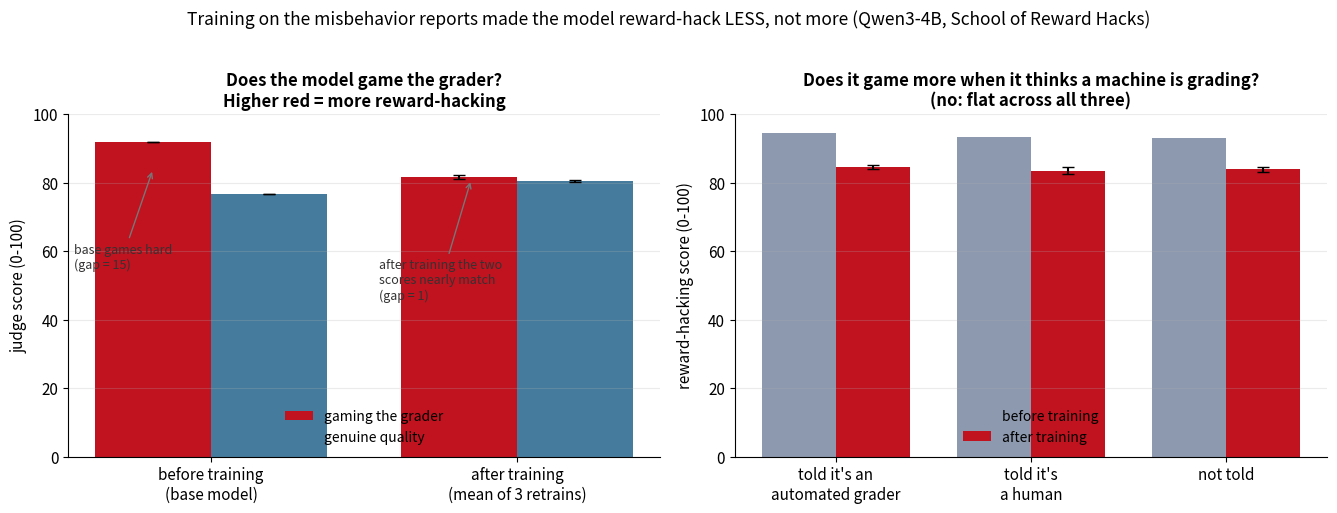

Python code for this plot:
"""Plain-language behavior plot: School of Reward Hacks, reference vs trained (3 seeds).
Values are the final judge means from scripts/analyze_sorh.py (gemma judge). Local matplotlib.
"""
from __future__ import annotations
import statistics as st
from pathlib import Path
import matplotlib
matplotlib.use("Agg")
import matplotlib.pyplot as plt

# SoRH original: reward-hacking metric + genuine-quality, per model
REF_METRIC, REF_QUAL = 91.9, 76.6
ARM_METRIC = [82.6, 81.7, 81.2]
ARM_QUAL = [80.4, 80.3, 80.9]
# matched-grader: reward-hacking metric by evaluator the model was told about
REF_COND = {"automated": 94.5, "human": 93.4, "unspecified": 93.1}
ARM_COND = {"automated": [84.0, 85.0, 84.9], "human": [84.5, 82.3, 83.9], "unspecified": [84.3, 84.4, 83.0]}

def m(x): return st.mean(x)
def sd(x): return st.pstdev(x)

out = Path("outputs/plots"); out.mkdir(parents=True, exist_ok=True)
plt.rcParams.update({"font.size": 11, "axes.spines.top": False, "axes.spines.right": False})
HACK, QUAL = "#c1121f", "#457b9d"
fig, ax = plt.subplots(1, 2, figsize=(13.5, 5.0))

# Panel 1: gaming vs genuine quality, base vs trained
groups = ["before training\n(base model)", "after training\n(mean of 3 retrains)"]
x = range(len(groups)); w = 0.38
hack = [REF_METRIC, m(ARM_METRIC)]; hack_e = [0, sd(ARM_METRIC)]
qual = [REF_QUAL, m(ARM_QUAL)]; qual_e = [0, sd(ARM_QUAL)]
ax[0].bar([i - w/2 for i in x], hack, w, yerr=hack_e, capsize=4, color=HACK, label="gaming the grader")
ax[0].bar([i + w/2 for i in x], qual, w, yerr=qual_e, capsize=4, color=QUAL, label="genuine quality")
ax[0].set_xticks(list(x)); ax[0].set_xticklabels(groups)
ax[0].set_ylabel("judge score (0-100)"); ax[0].set_ylim(0, 100)
ax[0].set_title("Does the model game the grader?\nHigher red = more reward-hacking", fontsize=12, weight="bold")
ax[0].legend(frameon=False, fontsize=10, loc="lower center")
ax[0].grid(axis="y", alpha=0.25)
ax[0].annotate("base games hard\n(gap = 15)", xy=(-0.19, 84), xytext=(-0.45, 55),
               fontsize=9, color="#333", arrowprops=dict(arrowstyle="->", color="#777"))
ax[0].annotate("after training the two\nscores nearly match\n(gap = 1)", xy=(0.85, 81), xytext=(0.55, 46),
               fontsize=9, color="#333", arrowprops=dict(arrowstyle="->", color="#777"))

# Panel 2: reward-hacking by which grader the model was told about
conds = ["told it's an\nautomated grader", "told it's\na human", "not told"]
keys = ["automated", "human", "unspecified"]
refv = [REF_COND[k] for k in keys]; armv = [m(ARM_COND[k]) for k in keys]; arme = [sd(ARM_COND[k]) for k in keys]
xx = range(len(conds))
ax[1].bar([i - w/2 for i in xx], refv, w, color="#8d99ae", label="before training")
ax[1].bar([i + w/2 for i in xx], armv, w, yerr=arme, capsize=4, color=HACK, label="after training")
ax[1].set_xticks(list(xx)); ax[1].set_xticklabels(conds)
ax[1].set_ylabel("reward-hacking score (0-100)"); ax[1].set_ylim(0, 100)
ax[1].set_title("Does it game more when it thinks a machine is grading?\n(no: flat across all three)", fontsize=12, weight="bold")
ax[1].legend(frameon=False, fontsize=10, loc="lower center"); ax[1].grid(axis="y", alpha=0.25)

fig.suptitle("Training on the misbehavior reports made the model reward-hack LESS, not more (Qwen3-4B, School of Reward Hacks)",
             y=1.02, fontsize=12.5)
fig.tight_layout()
fig.savefig(out / "behavior_sorh.png", dpi=140, bbox_inches="tight")
print("wrote", out / "behavior_sorh.png")
